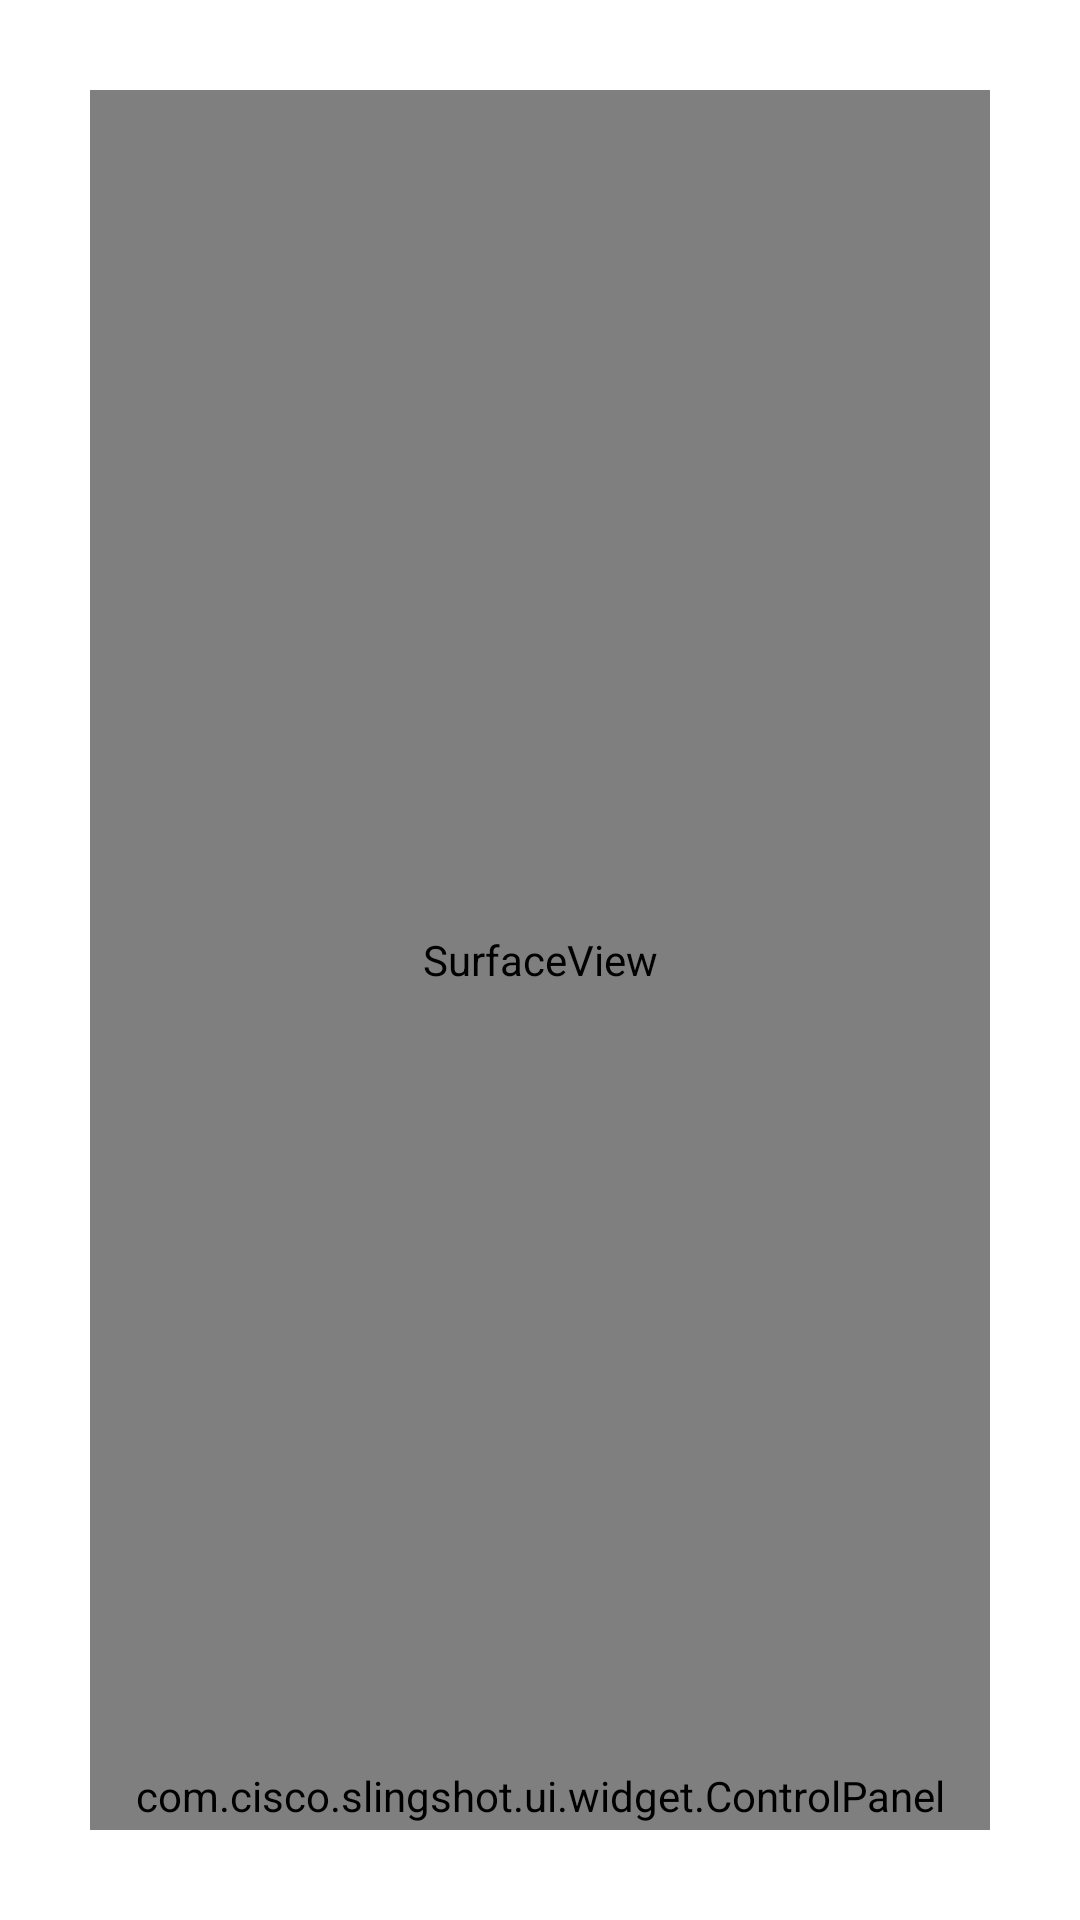

Here is an Android app screen rendered from its layout file. Give the layout XML and the strings, colors and styles it references.
<!-- AndroidManifest.xml: fallback theme Theme.MaterialComponents.DayNight.NoActionBar -->
<!-- res/layout/incallview.xml -->
<?xml version="1.0" encoding="utf-8"?>


	 <RelativeLayout xmlns:android="http://schemas.android.com/apk/res/android"
		  android:id="@+id/mainFrame"
		  android:layout_width="fill_parent"
		  android:layout_height="fill_parent"
		  >
		  
	     
	 	<RelativeLayout
		  android:layout_width="fill_parent"
		  android:layout_height="fill_parent"
		  android:layout_margin="30dp"
		  >
		  
		  
	     
		 
		 <SurfaceView
		   android:id="@+id/video_frame"	  	    
           android:layout_width="fill_parent"
           android:layout_height="fill_parent"        
		   android:layout_centerInParent="true"
           />
		 
		 
		 <LinearLayout
		     android:id="@+id/video_replacement"
		     android:layout_width="wrap_content"
			 android:layout_height="wrap_content"
			 android:layout_centerInParent="true"
			 android:orientation="vertical"
			 android:gravity="center"
			 android:visibility="invisible"
			 >
			 <ImageView
				 android:layout_width="200dp"
				 android:layout_height="100dp"
			  	 android:src="@drawable/cisco_white"
			  	 android:scaleType="fitCenter"
		     	/>
			<TextView
	            android:layout_width="wrap_content"
	            android:layout_height="wrap_content"
				android:padding="2dp"   
				android:text="@string/incallview_text_waiting"
	            android:textAppearance="?android:attr/textAppearanceSmall"
        		/>
        </LinearLayout> 
        
		 
		<TextView
            android:id="@+id/sipLabel"
            android:layout_width="wrap_content"
            android:layout_height="wrap_content"
			android:layout_alignParentTop="true"
			android:layout_alignParentRight="true"
			android:padding="2dp"   
            android:textAppearance="?android:attr/textAppearanceLarge"
        />
		
			 
		 <com.cisco.slingshot.ui.widget.VolumeBar
		     android:id="@+id/volume_bar"
			 android:layout_width="wrap_content"
			 android:layout_height="wrap_content"
			 android:layout_alignParentBottom="true"
			 android:layout_alignParentRight="true"
			 android:layout_margin="10dp"
			 android:visibility="invisible"
		     />
				
		
		<com.cisco.slingshot.ui.widget.ControlPanel
			android:id="@+id/control_panel"
			android:layout_width="wrap_content"
			android:layout_height="wrap_content"
			android:layout_centerInParent="true"
			android:layout_alignParentBottom="true"
			android:padding="2dp"  
		    />
		
		
		<com.cisco.slingshot.ui.statistic.StatisticView
			android:id="@+id/stat_view"
			android:layout_width="wrap_content"
			android:layout_height="wrap_content"
			android:layout_centerInParent="true"
			android:layout_alignParentRight="true"
			android:padding="2dp"  
			android:visibility="invisible"
		    />
		
		</RelativeLayout>
		
	 			  
		 <AbsoluteLayout
		      android:id="@+id/camera_layer"
			  android:layout_width="fill_parent"
			  android:layout_height="fill_parent"
			  android:background="@android:color/transparent"
			  />
		 
		 			
		
		<FrameLayout
			  android:layout_width="fill_parent"
			  android:layout_height="fill_parent"
			  android:background="@android:color/transparent"
			  />
			  
	</RelativeLayout>
<!-- resources referenced by this layout -->
<resources>
  <!-- drawable cisco_white: png bitmap (drawable-tvdpi, 3566 bytes) -->
  <string name="incallview_text_waiting">Waiting on remote video...</string>
</resources>
